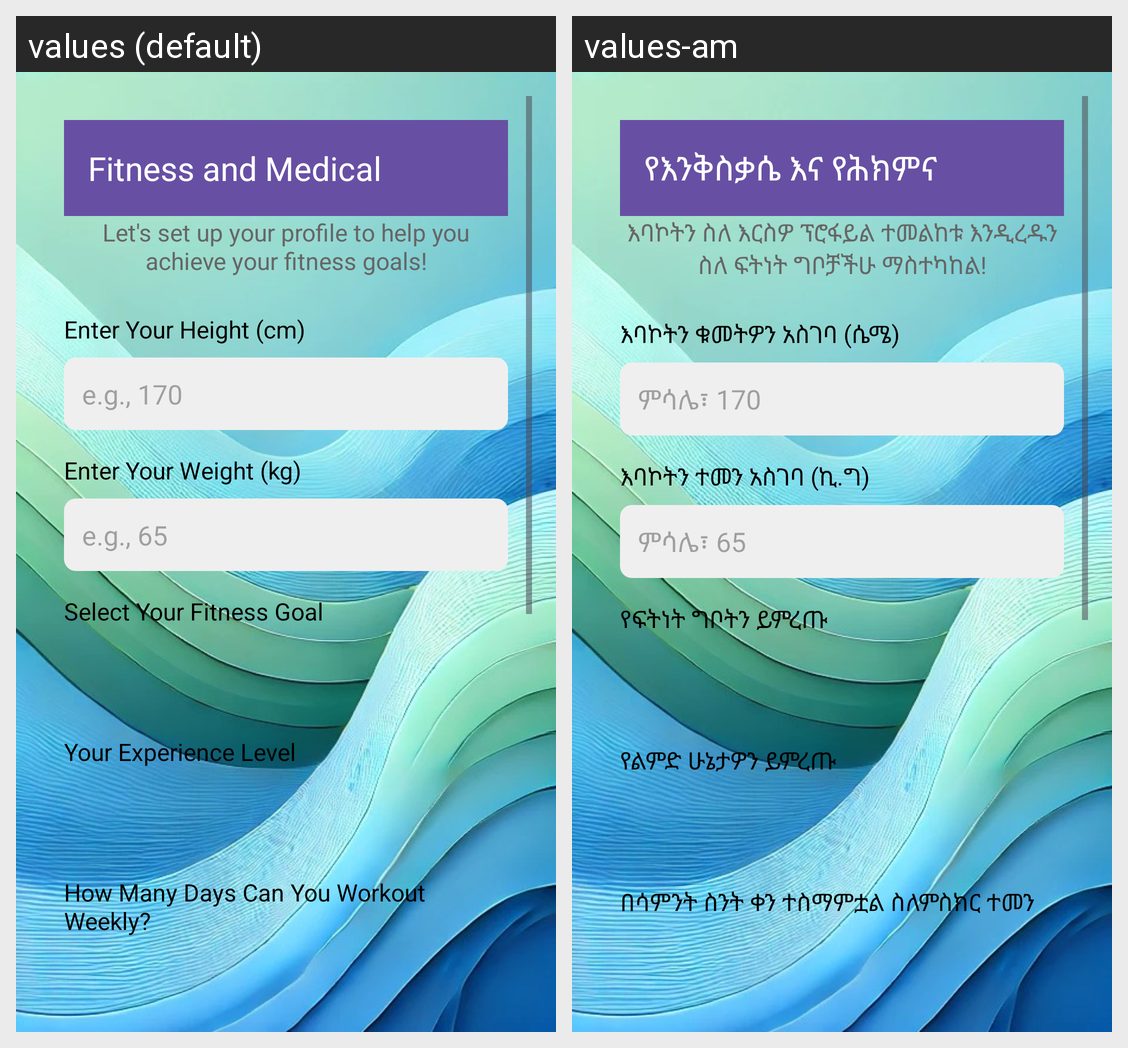

Here is an Android app screen in its default locale and in the app's own translations. Write out the translated-string differences for the strings that appear on this screen.
Android screen res/layout/activity_welcome.xml rendered under 2 locales, left to right: values (default), values-am. Device: Nexus 5 (rendered at 1080×1920; each locale shown at half size, 540×960, under a caption strip naming it); theme Theme.Sql.
Strings drawn on this screen, with the default value and each locale's value (text and hints the layout hard-codes, and strings that could not be matched under every locale, appear in the picture but are not listed):

app_name
  values: Fitness and Medical
  values-am: የእንቅስቃሴ እና የሕክምና

setup_description
  values: Let's set up your profile to help you achieve your fitness goals!
  values-am: እባኮትን ስለ እርስዎ ፕሮፋይል ተመልከቱ እንዲረዱን ስለ ፍትነት ግቦቻችሁ ማስተካከል!

height_label
  values: Enter Your Height (cm)
  values-am: እባኮትን ቁመትዎን አስገባ (ሴሜ)

height_hint
  values: e.g., 170
  values-am: ምሳሌ፣ 170

weight_label
  values: Enter Your Weight (kg)
  values-am: እባኮትን ተመን አስገባ (ኪ.ግ)

weight_hint
  values: e.g., 65
  values-am: ምሳሌ፣ 65

goal_label
  values: Select Your Fitness Goal
  values-am: የፍትነት ግቦትን ይምረጡ

experience_label
  values: Your Experience Level
  values-am: የልምድ ሁኔታዎን ይምረጡ

days_label
  values: How Many Days Can You Workout Weekly?
  values-am: በሳምንት ስንት ቀን ተስማምቷል ስለምስክር ተመን
